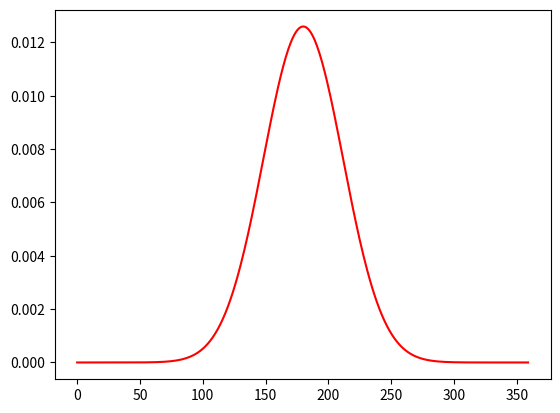

Generate this figure with matplotlib:
import matplotlib.pyplot as plt
import numpy as np

if __name__ == '__main__':
    x = np.zeros(360, dtype=np.float32)
    x[180] = 1.0

    T0 = np.identity(360, dtype=np.float32)
    T = T0.copy()
    n = 5
    for i in range(1, n + 1):
        T = T + np.concatenate([T0[:, i:], T0[:, 0:i]], axis=1)
        T = T + np.concatenate([T0[:, -i:], T0[:, 0:-i]], axis=1)
    T = T / (2 * n + 1)
    print(T[180, ...])
    for i in range(100):
        x = np.matmul(T, x)

    plt.plot(x, '-r')
    plt.show()
